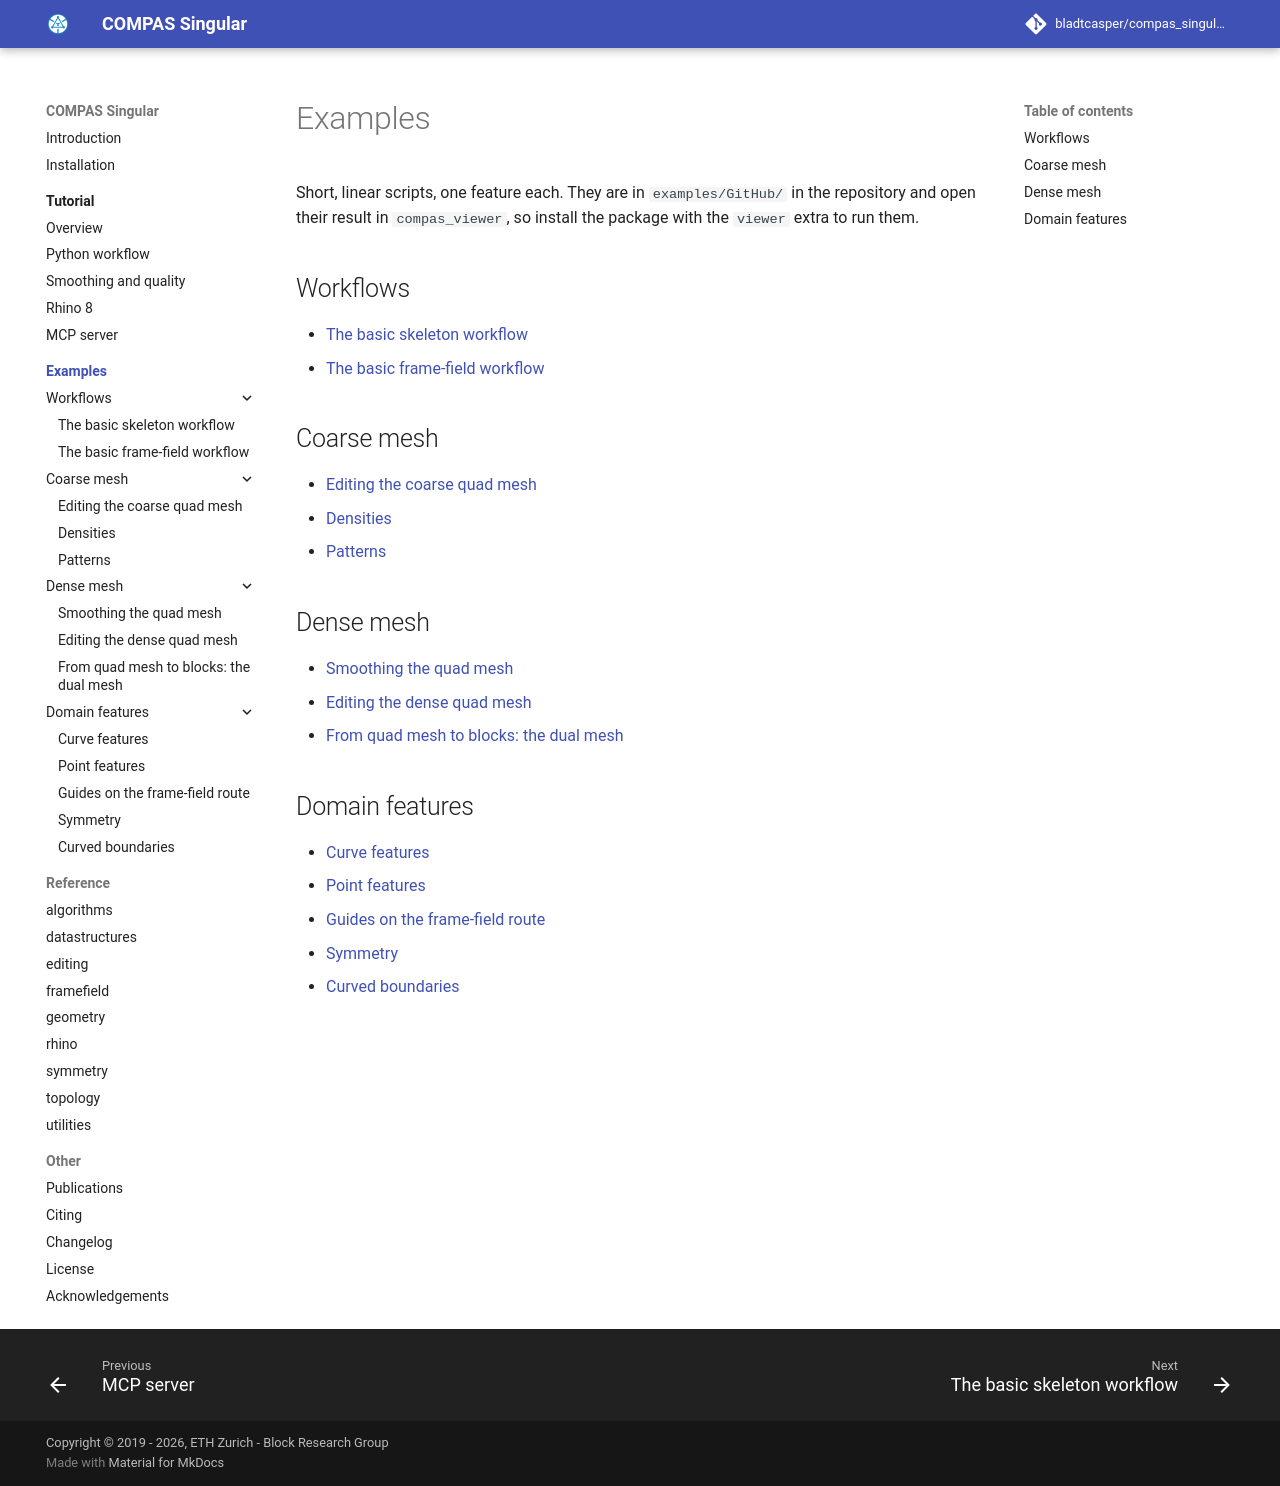

repository: bladtcasper-afk/compas_singular · page: examples/index.html · generator: mkdocs

# Examples

Short, linear scripts, one feature each.
They are in `examples/GitHub/` in the repository and open their result in `compas_viewer`,
so install the package with the `viewer` extra to run them.

## Workflows

- [The basic skeleton workflow](01_skeleton_workflow.md)
- [The basic frame-field workflow](02_framefield_workflow.md)

## Coarse mesh

- [Editing the coarse quad mesh](03_coarse_mesh_editing.md)
- [Densities](04_densities.md)
- [Patterns](05_patterns.md)

## Dense mesh

- [Smoothing the quad mesh](06_quad_mesh_smoothing.md)
- [Editing the dense quad mesh](07_quad_mesh_editing.md)
- [From quad mesh to blocks: the dual mesh](13_dual_blocks.md)

## Domain features

- [Curve features](08_curve_features.md)
- [Point features](09_point_features.md)
- [Guides on the frame-field route](10_guides.md)
- [Symmetry](11_symmetry.md)
- [Curved boundaries](12_curved_boundaries.md)
